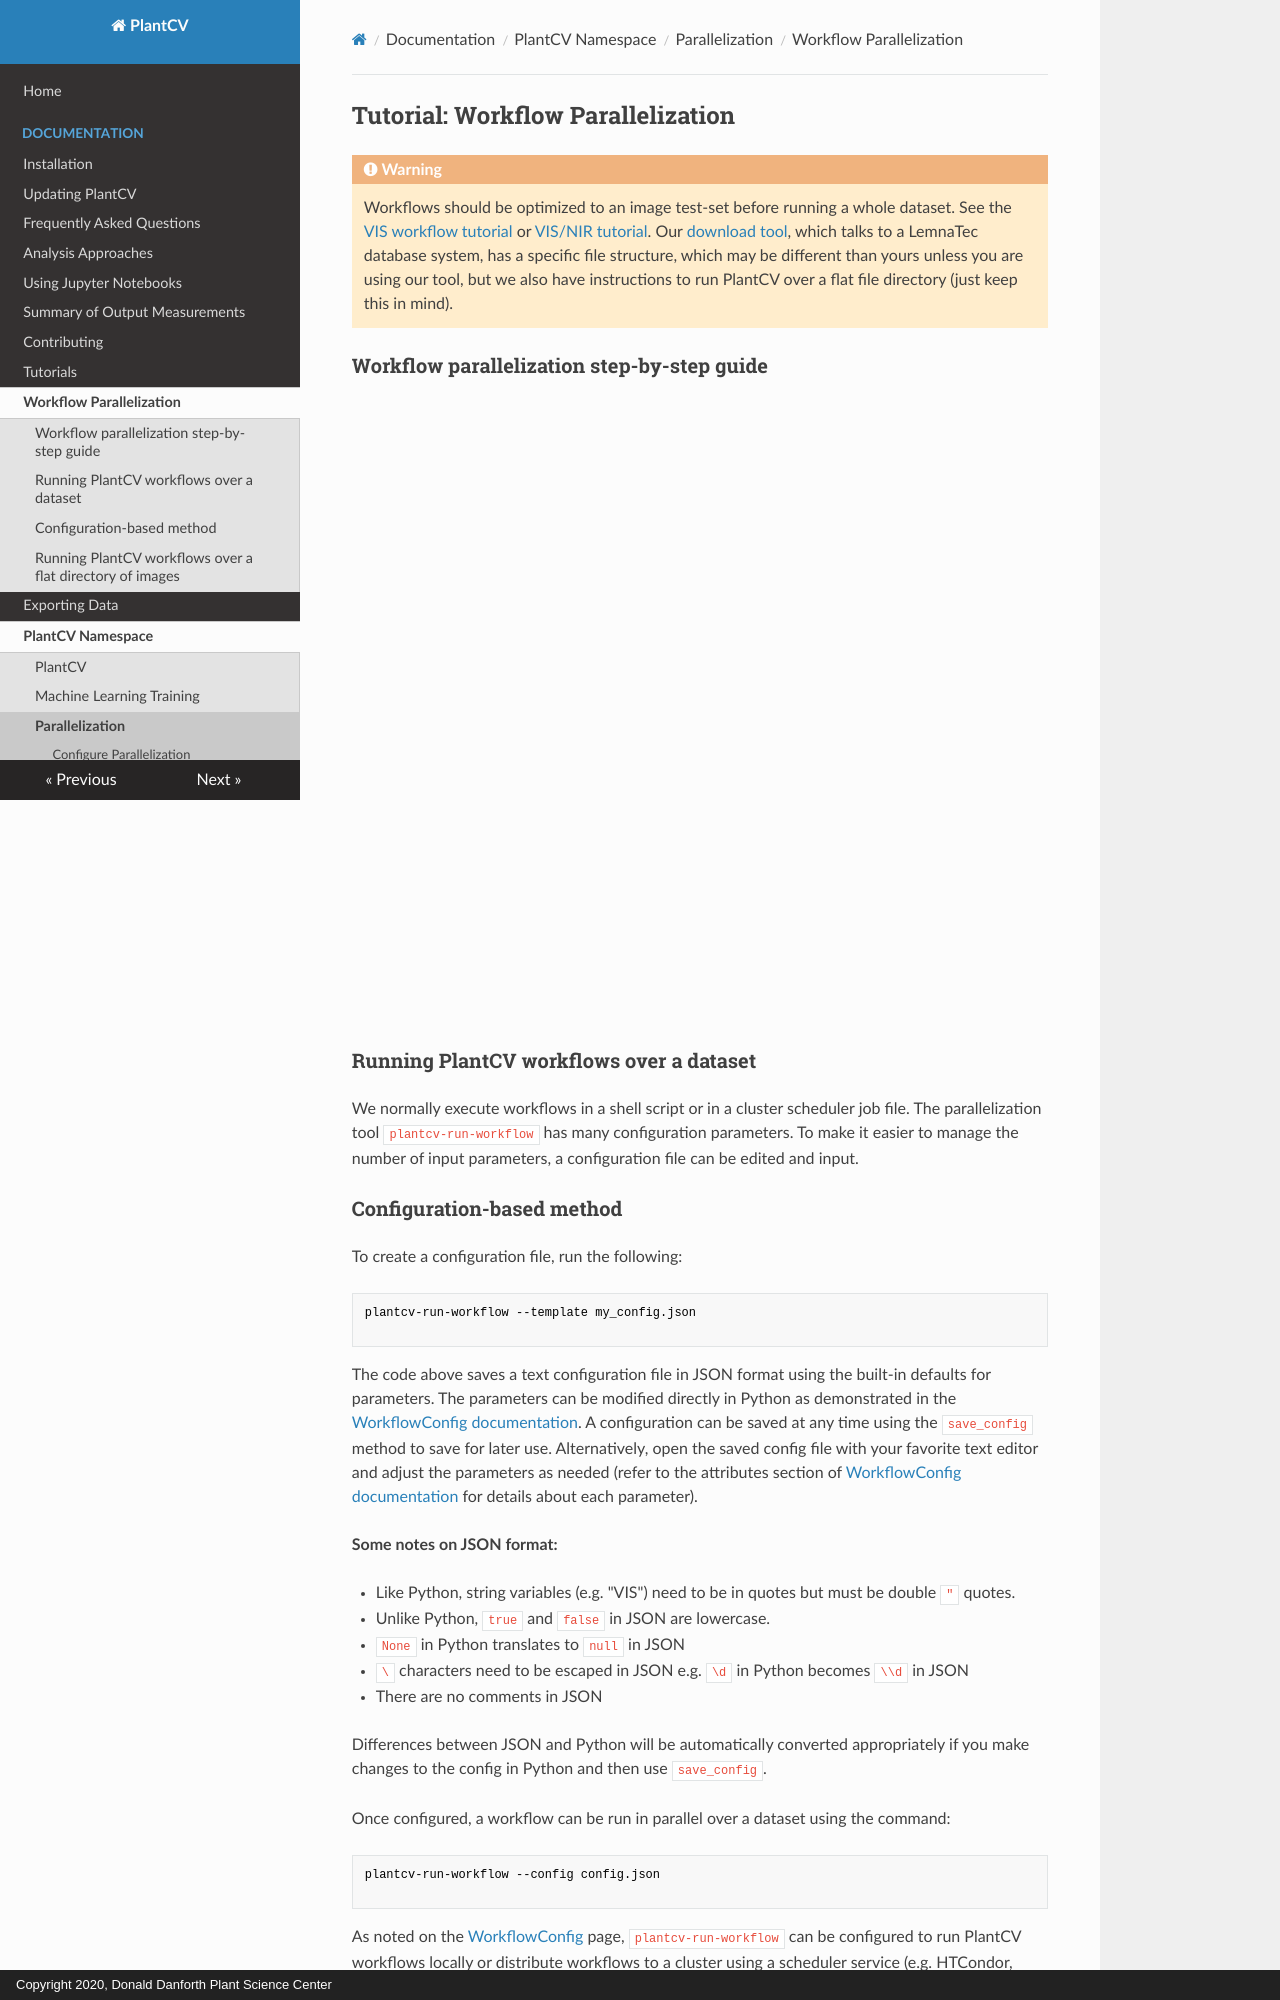

repository: danforthcenter/plantcv · page: pipeline_parallel/index.html · generator: mkdocs · copyright: Copyright 2020, Donald Danforth Plant Science Center

## Tutorial: Workflow Parallelization

!!! warning
    Workflows should be optimized to an image test-set before running a whole dataset.
    See the [VIS workflow tutorial](https://plantcv.org/tutorials/simple-rgb-workflow) or [VIS/NIR tutorial](https://plantcv.org/tutorials/dual-rgb-nir-workflow).
    Our [download tool](https://github.com/danforthcenter/pheno-data-service), which talks to a LemnaTec database system,
    has a specific file structure, which may be different than yours unless you are using our tool, but we also have instructions
    to run PlantCV over a flat file directory (just keep this in mind).

### Workflow parallelization step-by-step guide <a name="Scribe Guide"></a>

<iframe src="https://scribehow.com/embed/How_to_Parallelize_Your_Workflows_Using_PlantCV__GIx8o5YNRESjPjxMI_Sq0A" width="100%" height="640" allowfullscreen frameborder="0"></iframe>

### Running PlantCV workflows over a dataset

We normally execute workflows in a shell script or in a cluster scheduler job file. The parallelization tool
`plantcv-run-workflow` has many configuration parameters. To make it easier to manage the number of input parameters,
a configuration file can be edited and input.

### Configuration-based method

To create a configuration file, run the following:

```bash
plantcv-run-workflow --template my_config.json

```

The code above saves a text configuration file in JSON format using the built-in defaults for parameters. The parameters can be modified
directly in Python as demonstrated in the [WorkflowConfig documentation](parallel_config.md). A configuration can be
saved at any time using the `save_config` method to save for later use. Alternatively, open the saved config
file with your favorite text editor and adjust the parameters as needed (refer to the attributes section of
[WorkflowConfig documentation](parallel_config.md) for details about each parameter).

**Some notes on JSON format:**

* Like Python, string variables (e.g. "VIS") need to be in quotes but must be double `"` quotes.
* Unlike Python, `true` and `false` in JSON are lowercase.
* `None` in Python translates to `null` in JSON
* `\` characters need to be escaped in JSON e.g. `\d` in Python becomes `\\d` in JSON
* There are no comments in JSON

Differences between JSON and Python will be automatically converted appropriately if you make changes to the config in Python and then use `save_config`.

Once configured, a workflow can be run in parallel over a dataset using the command:

```bash
plantcv-run-workflow --config config.json

```

As noted on the [WorkflowConfig](parallel_config.md) page, `plantcv-run-workflow` can be configured to run PlantCV
workflows locally or distribute workflows to a cluster using a scheduler service (e.g. HTCondor, SLURM, etc.).
